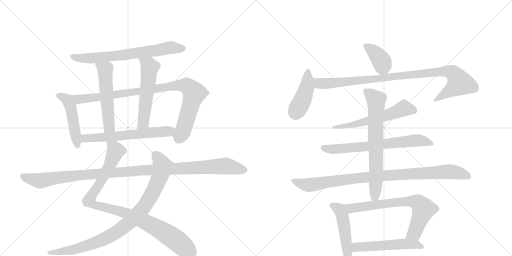
t = 0.00 s
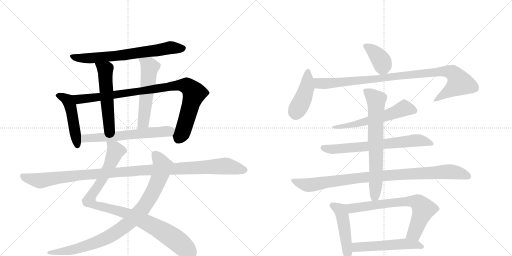
t = 3.14 s
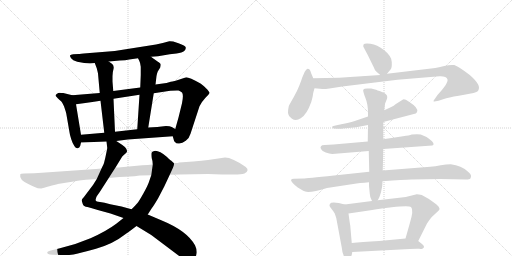
t = 6.27 s
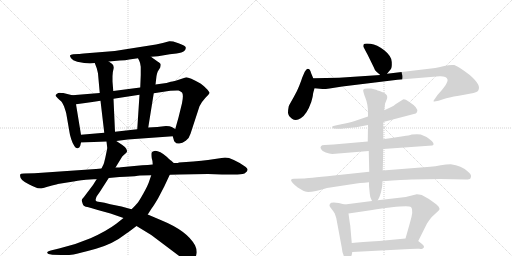
t = 9.41 s
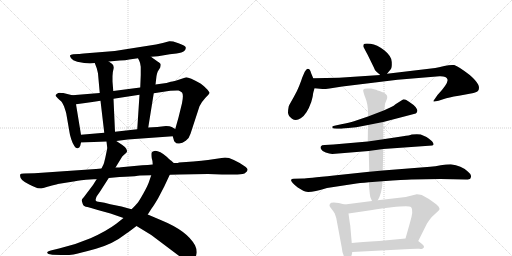
t = 12.54 s
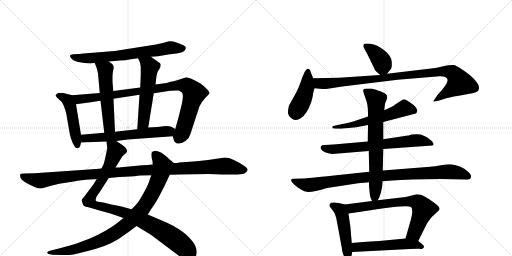
t = 15.68 s

The animated SVG that drew these frames (rendered in a browser with its animation timeline set to each time). Animation: 19 CSS @keyframes rules; one cycle of 15.68 s.

<svg version="1.1" viewBox="0 0 2048 1024" xmlns="http://www.w3.org/2000/svg">
  <g stroke="lightgray" stroke-dasharray="1,1" stroke-width="1" transform="scale(4, 4)">
    <line x1="0" y1="0" x2="256" y2="256"></line>
    <line x1="256" y1="0" x2="0" y2="256"></line>
    <line x1="128" y1="0" x2="128" y2="256"></line>
    <line x1="0" y1="128" x2="256" y2="128"></line>
    <line x1="256" y1="0" x2="512" y2="256"></line>
    <line x1="512" y1="0" x2="256" y2="256"></line>
    <line x1="384" y1="0" x2="384" y2="256"></line>
    <line x1="256" y1="128" x2="512" y2="128"></line>
  </g>
<g transform="scale(1, -1) translate(0, -850)">
   <style type="text/css">
    @keyframes keyframes0 {
      from {
       stroke: black;
       stroke-dashoffset: 704;
       stroke-width: 128;
       }
       70% {
       animation-timing-function: step-end;
       stroke: black;
       stroke-dashoffset: 0;
       stroke-width: 128;
       }
       to {
       stroke: black;
       stroke-width: 1024;
       }
       }
       #make-me-a-hanzi-animation-0 {
         animation: keyframes0 0.822917s both;
         animation-delay: 0.000000s;
         animation-timing-function: linear;
       }
    @keyframes keyframes1 {
      from {
       stroke: black;
       stroke-dashoffset: 484;
       stroke-width: 128;
       }
       61% {
       animation-timing-function: step-end;
       stroke: black;
       stroke-dashoffset: 0;
       stroke-width: 128;
       }
       to {
       stroke: black;
       stroke-width: 1024;
       }
       }
       #make-me-a-hanzi-animation-1 {
         animation: keyframes1 0.643880s both;
         animation-delay: 0.822917s;
         animation-timing-function: linear;
       }
    @keyframes keyframes2 {
      from {
       stroke: black;
       stroke-dashoffset: 952;
       stroke-width: 128;
       }
       76% {
       animation-timing-function: step-end;
       stroke: black;
       stroke-dashoffset: 0;
       stroke-width: 128;
       }
       to {
       stroke: black;
       stroke-width: 1024;
       }
       }
       #make-me-a-hanzi-animation-2 {
         animation: keyframes2 1.024740s both;
         animation-delay: 1.466797s;
         animation-timing-function: linear;
       }
    @keyframes keyframes3 {
      from {
       stroke: black;
       stroke-dashoffset: 546;
       stroke-width: 128;
       }
       64% {
       animation-timing-function: step-end;
       stroke: black;
       stroke-dashoffset: 0;
       stroke-width: 128;
       }
       to {
       stroke: black;
       stroke-width: 1024;
       }
       }
       #make-me-a-hanzi-animation-3 {
         animation: keyframes3 0.694336s both;
         animation-delay: 2.491536s;
         animation-timing-function: linear;
       }
    @keyframes keyframes4 {
      from {
       stroke: black;
       stroke-dashoffset: 557;
       stroke-width: 128;
       }
       64% {
       animation-timing-function: step-end;
       stroke: black;
       stroke-dashoffset: 0;
       stroke-width: 128;
       }
       to {
       stroke: black;
       stroke-width: 1024;
       }
       }
       #make-me-a-hanzi-animation-4 {
         animation: keyframes4 0.703288s both;
         animation-delay: 3.185872s;
         animation-timing-function: linear;
       }
    @keyframes keyframes5 {
      from {
       stroke: black;
       stroke-dashoffset: 622;
       stroke-width: 128;
       }
       67% {
       animation-timing-function: step-end;
       stroke: black;
       stroke-dashoffset: 0;
       stroke-width: 128;
       }
       to {
       stroke: black;
       stroke-width: 1024;
       }
       }
       #make-me-a-hanzi-animation-5 {
         animation: keyframes5 0.756185s both;
         animation-delay: 3.889160s;
         animation-timing-function: linear;
       }
    @keyframes keyframes6 {
      from {
       stroke: black;
       stroke-dashoffset: 987;
       stroke-width: 128;
       }
       76% {
       animation-timing-function: step-end;
       stroke: black;
       stroke-dashoffset: 0;
       stroke-width: 128;
       }
       to {
       stroke: black;
       stroke-width: 1024;
       }
       }
       #make-me-a-hanzi-animation-6 {
         animation: keyframes6 1.053223s both;
         animation-delay: 4.645345s;
         animation-timing-function: linear;
       }
    @keyframes keyframes7 {
      from {
       stroke: black;
       stroke-dashoffset: 935;
       stroke-width: 128;
       }
       75% {
       animation-timing-function: step-end;
       stroke: black;
       stroke-dashoffset: 0;
       stroke-width: 128;
       }
       to {
       stroke: black;
       stroke-width: 1024;
       }
       }
       #make-me-a-hanzi-animation-7 {
         animation: keyframes7 1.010905s both;
         animation-delay: 5.698568s;
         animation-timing-function: linear;
       }
    @keyframes keyframes8 {
      from {
       stroke: black;
       stroke-dashoffset: 1150;
       stroke-width: 128;
       }
       79% {
       animation-timing-function: step-end;
       stroke: black;
       stroke-dashoffset: 0;
       stroke-width: 128;
       }
       to {
       stroke: black;
       stroke-width: 1024;
       }
       }
       #make-me-a-hanzi-animation-8 {
         animation: keyframes8 1.185872s both;
         animation-delay: 6.709473s;
         animation-timing-function: linear;
       }
    @keyframes keyframes9 {
      from {
       stroke: black;
       stroke-dashoffset: 390;
       stroke-width: 128;
       }
       56% {
       animation-timing-function: step-end;
       stroke: black;
       stroke-dashoffset: 0;
       stroke-width: 128;
       }
       to {
       stroke: black;
       stroke-width: 1024;
       }
       }
       #make-me-a-hanzi-animation-9 {
         animation: keyframes9 0.567383s both;
         animation-delay: 7.895345s;
         animation-timing-function: linear;
       }
    @keyframes keyframes10 {
      from {
       stroke: black;
       stroke-dashoffset: 436;
       stroke-width: 128;
       }
       59% {
       animation-timing-function: step-end;
       stroke: black;
       stroke-dashoffset: 0;
       stroke-width: 128;
       }
       to {
       stroke: black;
       stroke-width: 1024;
       }
       }
       #make-me-a-hanzi-animation-10 {
         animation: keyframes10 0.604818s both;
         animation-delay: 8.462728s;
         animation-timing-function: linear;
       }
    @keyframes keyframes11 {
      from {
       stroke: black;
       stroke-dashoffset: 989;
       stroke-width: 128;
       }
       76% {
       animation-timing-function: step-end;
       stroke: black;
       stroke-dashoffset: 0;
       stroke-width: 128;
       }
       to {
       stroke: black;
       stroke-width: 1024;
       }
       }
       #make-me-a-hanzi-animation-11 {
         animation: keyframes11 1.054850s both;
         animation-delay: 9.067546s;
         animation-timing-function: linear;
       }
    @keyframes keyframes12 {
      from {
       stroke: black;
       stroke-dashoffset: 589;
       stroke-width: 128;
       }
       66% {
       animation-timing-function: step-end;
       stroke: black;
       stroke-dashoffset: 0;
       stroke-width: 128;
       }
       to {
       stroke: black;
       stroke-width: 1024;
       }
       }
       #make-me-a-hanzi-animation-12 {
         animation: keyframes12 0.729329s both;
         animation-delay: 10.122396s;
         animation-timing-function: linear;
       }
    @keyframes keyframes13 {
      from {
       stroke: black;
       stroke-dashoffset: 692;
       stroke-width: 128;
       }
       69% {
       animation-timing-function: step-end;
       stroke: black;
       stroke-dashoffset: 0;
       stroke-width: 128;
       }
       to {
       stroke: black;
       stroke-width: 1024;
       }
       }
       #make-me-a-hanzi-animation-13 {
         animation: keyframes13 0.813151s both;
         animation-delay: 10.851725s;
         animation-timing-function: linear;
       }
    @keyframes keyframes14 {
      from {
       stroke: black;
       stroke-dashoffset: 966;
       stroke-width: 128;
       }
       76% {
       animation-timing-function: step-end;
       stroke: black;
       stroke-dashoffset: 0;
       stroke-width: 128;
       }
       to {
       stroke: black;
       stroke-width: 1024;
       }
       }
       #make-me-a-hanzi-animation-14 {
         animation: keyframes14 1.036133s both;
         animation-delay: 11.664876s;
         animation-timing-function: linear;
       }
    @keyframes keyframes15 {
      from {
       stroke: black;
       stroke-dashoffset: 710;
       stroke-width: 128;
       }
       70% {
       animation-timing-function: step-end;
       stroke: black;
       stroke-dashoffset: 0;
       stroke-width: 128;
       }
       to {
       stroke: black;
       stroke-width: 1024;
       }
       }
       #make-me-a-hanzi-animation-15 {
         animation: keyframes15 0.827799s both;
         animation-delay: 12.701009s;
         animation-timing-function: linear;
       }
    @keyframes keyframes16 {
      from {
       stroke: black;
       stroke-dashoffset: 473;
       stroke-width: 128;
       }
       61% {
       animation-timing-function: step-end;
       stroke: black;
       stroke-dashoffset: 0;
       stroke-width: 128;
       }
       to {
       stroke: black;
       stroke-width: 1024;
       }
       }
       #make-me-a-hanzi-animation-16 {
         animation: keyframes16 0.634928s both;
         animation-delay: 13.528809s;
         animation-timing-function: linear;
       }
    @keyframes keyframes17 {
      from {
       stroke: black;
       stroke-dashoffset: 713;
       stroke-width: 128;
       }
       70% {
       animation-timing-function: step-end;
       stroke: black;
       stroke-dashoffset: 0;
       stroke-width: 128;
       }
       to {
       stroke: black;
       stroke-width: 1024;
       }
       }
       #make-me-a-hanzi-animation-17 {
         animation: keyframes17 0.830241s both;
         animation-delay: 14.163737s;
         animation-timing-function: linear;
       }
    @keyframes keyframes18 {
      from {
       stroke: black;
       stroke-dashoffset: 535;
       stroke-width: 128;
       }
       64% {
       animation-timing-function: step-end;
       stroke: black;
       stroke-dashoffset: 0;
       stroke-width: 128;
       }
       to {
       stroke: black;
       stroke-width: 1024;
       }
       }
       #make-me-a-hanzi-animation-18 {
         animation: keyframes18 0.685384s both;
         animation-delay: 14.993978s;
         animation-timing-function: linear;
       }
</style>
<path d="M 604 623 L 632 625 L 679 633 L 706 636 Q 729 640 737 646 Q 744 653 743 660 Q 742 667 714 677 L 693 684 Q 680 686 677 685 L 651 678 L 624 672 L 459 646 L 347 637 Q 320 634 314 634 L 293 633 Q 282 632 280 628 Q 279 625 284.5 617 Q 290 609 309 603 Q 354 593 379 598 L 435 604 L 479 608 Q 503 609 517 612 L 552 617 L 604 623 Z" fill="lightgray"></path> 
<path d="M 289 469 L 253 478 Q 244 478 239 479 Q 233 479 228 475 Q 222 471 222 467 L 231 457 Q 245 444 247 442 Q 256 426 257 422 L 261 410 Q 264 401 265 396 L 278 321 Q 279 311 285 293 Q 291 274 298 265 Q 304 255 311 257 Q 318 259 321 267 L 324 280 L 324 311 L 304 433 C 299 463 298 467 289 469 Z" fill="lightgray"></path> 
<path d="M 691 305 L 695 291 Q 696 284 700 282 Q 705 274 717 276 Q 729 277 743 287 Q 757 297 762 315 L 798 425 Q 806 442 821 458 Q 836 473 838 478 Q 839 482 824 497 Q 809 512 802 516 Q 757 541 745 541 Q 691 523 683 523 L 666 518 L 622 512 L 561 500 L 453 486 L 399 478 L 289 469 C 259 467 274 429 304 433 L 341 438 Q 367 441 402 447 L 454 455 L 558 471 L 615 477 L 681 487 Q 707 489 714 488 Q 720 487 728 480 Q 735 472 728 437 L 714 380 L 701 334 C 693 305 690 308 691 305 Z" fill="lightgray"></path> 
<path d="M 379 598 L 387 577 Q 391 561 392 556 L 399 478 L 402 447 L 417 319 C 420 289 461 293 460 323 L 454 455 L 453 486 L 450 524 L 450 545 Q 450 561 454 574 Q 457 586 449 594 L 435 604 C 411 621 368 626 379 598 Z" fill="lightgray"></path> 
<path d="M 622 512 L 626 546 Q 628 558 631 564 L 641 580 Q 643 588 643 592 Q 643 596 635 601 Q 627 606 604 623 C 580 641 539 644 552 617 L 557 607 Q 561 600 563 583 L 563 550 L 561 500 L 558 471 L 549 333 C 547 303 588 310 593 340 L 615 477 L 622 512 Z" fill="lightgray"></path> 
<path d="M 465 286 L 511 292 L 691 305 C 721 307 727 319 701 334 L 687 342 Q 680 346 664 346 L 629 342 L 593 340 L 549 333 L 460 323 L 417 319 L 324 311 C 294 308 294 279 324 280 L 426 284 L 465 286 Z" fill="lightgray"></path> 
<path d="M 387 134 L 372 110 L 335 61 Q 326 52 327 48 Q 328 44 331 34 Q 334 24 350 22 Q 365 19 391 10 L 442 -4 L 494 -22 L 546 -54 L 605 -90 L 718 -175 Q 742 -190 758 -190 Q 785 -190 787 -159 Q 787 -145 780 -131 Q 748 -73 645 -31 L 591 -8 L 526 13 L 486 24 L 441 33 Q 416 40 400 42 Q 384 43 383 48 Q 381 53 387 65 L 399 82 L 435 138 L 462 180 L 489 224 Q 497 232 502 236 Q 507 240 508 244 Q 509 247 505 255 Q 500 263 488 271 L 465 286 C 440 302 423 314 426 284 L 429 258 Q 429 257 426 242 L 421 218 L 417 202 Q 417 198 406 176 L 387 134 Z" fill="lightgray"></path> 
<path d="M 494 -22 L 465 -45 Q 425 -75 362 -103 Q 299 -130 236 -144 L 207 -151 Q 191 -154 189 -159 Q 187 -167 209 -169 L 245 -170 Q 272 -171 294 -168 Q 315 -164 384 -145 Q 453 -125 497 -90 Q 511 -81 546 -54 L 591 -8 L 607 17 Q 613 24 632 56 L 657 104 L 679 151 C 692 178 699 194 695 198 L 684 208 Q 681 209 668 222 Q 639 247 621 247 Q 608 244 607 240 Q 605 236 607 217 Q 611 206 611 192 L 605 149 L 595 120 Q 591 108 574 77 Q 556 45 550 38 Q 544 31 526 13 L 494 -22 Z" fill="lightgray"></path> 
<path d="M 384 174 L 138 157 L 96 156 Q 82 156 81 152 Q 75 130 117 112 Q 127 108 138.5 102 Q 150 96 165 96 Q 167 97 208 108 L 225 112 Q 230 114 231 114 L 294 124 Q 331 130 343 131 L 375 133 Q 384 133 387 134 L 435 138 L 456 140 Q 477 142 501 143 L 538 145 Q 541 146 560 148 L 605 149 L 679 151 L 718 152 L 832 154 L 888 152 L 925 152 Q 962 151 978 156 Q 1000 169 983 182 Q 929 220 900 220 L 832 210 Q 809 207 773 204 L 716 200 Q 712 198 706 198 L 695 198 L 611 192 L 591 190 L 569 189 L 484 181 Q 481 180 462 180 L 406 176 L 384 174 Z" fill="lightgray"></path> 
<path d="M 1548 555 L 1563 573 Q 1568 578 1567 602 Q 1567 625 1537 649 Q 1508 672 1482 675 Q 1457 677 1455 673 Q 1453 669 1453 665 Q 1454 661 1470 632 L 1495 581 Q 1499 569 1505 564 L 1521 550 C 1534 538 1534 538 1548 555 Z" fill="lightgray"></path> 
<path d="M 1253 537 L 1245 556 Q 1242 566 1239 571 Q 1236 575 1230 575 Q 1225 574 1219 563 L 1209 540 Q 1205 527 1197 507 Q 1189 486 1174 460 Q 1159 434 1155 425 Q 1152 411 1152 399 Q 1153 386 1168 375 Q 1184 364 1203 377 Q 1227 391 1245 442 Q 1252 467 1252 474 Q 1253 480 1258 497 C 1263 514 1263 514 1253 537 Z" fill="lightgray"></path> 
<path d="M 1258 497 L 1290 494 Q 1295 493 1318 496 L 1369 504 L 1590 531 L 1758 545 Q 1786 546 1790 532 Q 1794 518 1750 470 L 1739 454 Q 1734 448 1734 445 Q 1734 442 1754 447 L 1785 457 Q 1810 464 1857 471 Q 1904 478 1912 486 Q 1920 499 1912 513 Q 1905 527 1879 550 Q 1835 584 1817 590 Q 1801 592 1777 586 Q 1753 580 1741 578 L 1548 555 L 1521 550 L 1356 539 L 1253 537 C 1223 536 1228 500 1258 497 Z" fill="lightgray"></path> 
<path d="M 1533 362 L 1663 396 Q 1668 400 1669 405 Q 1671 410 1663 421 Q 1655 431 1636 443 Q 1618 455 1612 452 L 1582 433 Q 1576 427 1565 422 L 1537 409 L 1472 384 L 1416 365 Q 1398 360 1365 353 L 1342 348 Q 1332 347 1329 344 Q 1329 341 1330 338 Q 1332 335 1347 335 L 1359 335 Q 1367 335 1372 336 L 1425 341 L 1472 350 L 1533 362 Z" fill="lightgray"></path> 
<path d="M 1533 254 L 1729 268 Q 1740 271 1728 285 Q 1715 297 1706 302 L 1683 312 Q 1670 315 1647 312 Q 1638 308 1612 305 L 1533 293 L 1471 284 L 1334 272 L 1299 270 Q 1286 270 1284 265 Q 1280 261 1284 254 Q 1288 246 1303 240 Q 1318 236 1329 234 L 1475 246 L 1533 254 Z" fill="lightgray"></path> 
<path d="M 1645 132 L 1761 134 L 1863 132 Q 1867 131 1879 134 Q 1883 136 1884 144 Q 1886 152 1871 164 Q 1846 188 1803 193 Q 1785 193 1763 189 Q 1741 185 1721 183 L 1531 168 L 1477 163 L 1336 148 Q 1225 136 1213 136 L 1175 135 Q 1166 135 1164 130 Q 1164 121 1191 100 L 1213 87 Q 1230 74 1308 98 L 1413 114 Q 1437 118 1476 121 L 1530 125 Q 1616 131 1645 132 Z" fill="lightgray"></path> 
<path d="M 1531 168 L 1533 254 L 1533 293 L 1533 362 L 1537 409 L 1540 435 L 1546 450 Q 1549 457 1549 462 Q 1549 474 1528 482 Q 1507 490 1500 492 L 1485 496 L 1469 496 Q 1456 496 1453 491 Q 1451 486 1461 460 Q 1472 434 1472 398 L 1472 384 L 1472 350 L 1471 284 L 1475 246 L 1477 163 L 1476 121 L 1476 106 L 1479 76 Q 1479 62 1488 46 C 1498 24 1498 24 1511 49 Q 1517 60 1518 63 L 1524 81 L 1527 96 Q 1529 101 1530 125 L 1531 168 Z" fill="lightgray"></path> 
<path d="M 1379 32 L 1355 38 Q 1335 42 1325 39 Q 1319 35 1318 30 Q 1317 25 1325 16 Q 1333 6 1339 -4 L 1345 -22 L 1367 -140 Q 1369 -163 1376 -175 Q 1398 -198 1407 -169 L 1409 -158 L 1407 -122 L 1401 -52 Q 1399 -42 1394 -4 C 1390 26 1390 29 1379 32 Z" fill="lightgray"></path> 
<path d="M 1488 46 L 1379 32 C 1349 28 1364 -8 1394 -4 L 1462 6 Q 1498 12 1567 21 Q 1636 29 1644 22 Q 1656 11 1639 -44 L 1622 -104 C 1614 -133 1660 -141 1673 -114 L 1708 -44 Q 1716 -31 1727 -18 L 1753 6 Q 1766 16 1746 32 Q 1711 59 1687 70 Q 1675 73 1667 73 L 1623 62 L 1511 49 L 1488 46 Z" fill="lightgray"></path> 
<path d="M 1409 -158 L 1639 -146 Q 1665 -144 1677 -145 Q 1690 -147 1691 -144 Q 1696 -142 1696 -137 Q 1696 -132 1688 -126 L 1673 -114 C 1656 -101 1652 -101 1622 -104 L 1517 -114 Q 1445 -118 1407 -122 C 1377 -125 1379 -160 1409 -158 Z" fill="lightgray"></path> 
      <clipPath id="make-me-a-hanzi-clip-0">
      <path d="M 604 623 L 632 625 L 679 633 L 706 636 Q 729 640 737 646 Q 744 653 743 660 Q 742 667 714 677 L 693 684 Q 680 686 677 685 L 651 678 L 624 672 L 459 646 L 347 637 Q 320 634 314 634 L 293 633 Q 282 632 280 628 Q 279 625 284.5 617 Q 290 609 309 603 Q 354 593 379 598 L 435 604 L 479 608 Q 503 609 517 612 L 552 617 L 604 623 Z" fill="lightgray"></path>
      </clipPath>
      <path clip-path="url(#make-me-a-hanzi-clip-0)" d="M 289 625 L 306 618 L 350 616 L 470 627 L 677 659 L 733 656 " fill="none" id="make-me-a-hanzi-animation-0" stroke-dasharray="576 1152" stroke-linecap="round"></path>

      <clipPath id="make-me-a-hanzi-clip-1">
      <path d="M 289 469 L 253 478 Q 244 478 239 479 Q 233 479 228 475 Q 222 471 222 467 L 231 457 Q 245 444 247 442 Q 256 426 257 422 L 261 410 Q 264 401 265 396 L 278 321 Q 279 311 285 293 Q 291 274 298 265 Q 304 255 311 257 Q 318 259 321 267 L 324 280 L 324 311 L 304 433 C 299 463 298 467 289 469 Z" fill="lightgray"></path>
      </clipPath>
      <path clip-path="url(#make-me-a-hanzi-clip-1)" d="M 231 466 L 266 453 L 280 430 L 309 269 " fill="none" id="make-me-a-hanzi-animation-1" stroke-dasharray="356 712" stroke-linecap="round"></path>

      <clipPath id="make-me-a-hanzi-clip-2">
      <path d="M 691 305 L 695 291 Q 696 284 700 282 Q 705 274 717 276 Q 729 277 743 287 Q 757 297 762 315 L 798 425 Q 806 442 821 458 Q 836 473 838 478 Q 839 482 824 497 Q 809 512 802 516 Q 757 541 745 541 Q 691 523 683 523 L 666 518 L 622 512 L 561 500 L 453 486 L 399 478 L 289 469 C 259 467 274 429 304 433 L 341 438 Q 367 441 402 447 L 454 455 L 558 471 L 615 477 L 681 487 Q 707 489 714 488 Q 720 487 728 480 Q 735 472 728 437 L 714 380 L 701 334 C 693 305 690 308 691 305 Z" fill="lightgray"></path>
      </clipPath>
      <path clip-path="url(#make-me-a-hanzi-clip-2)" d="M 297 465 L 320 453 L 711 509 L 747 506 L 777 477 L 734 332 L 713 291 " fill="none" id="make-me-a-hanzi-animation-2" stroke-dasharray="824 1648" stroke-linecap="round"></path>

      <clipPath id="make-me-a-hanzi-clip-3">
      <path d="M 379 598 L 387 577 Q 391 561 392 556 L 399 478 L 402 447 L 417 319 C 420 289 461 293 460 323 L 454 455 L 453 486 L 450 524 L 450 545 Q 450 561 454 574 Q 457 586 449 594 L 435 604 C 411 621 368 626 379 598 Z" fill="lightgray"></path>
      </clipPath>
      <path clip-path="url(#make-me-a-hanzi-clip-3)" d="M 386 595 L 421 567 L 436 343 L 423 327 " fill="none" id="make-me-a-hanzi-animation-3" stroke-dasharray="418 836" stroke-linecap="round"></path>

      <clipPath id="make-me-a-hanzi-clip-4">
      <path d="M 622 512 L 626 546 Q 628 558 631 564 L 641 580 Q 643 588 643 592 Q 643 596 635 601 Q 627 606 604 623 C 580 641 539 644 552 617 L 557 607 Q 561 600 563 583 L 563 550 L 561 500 L 558 471 L 549 333 C 547 303 588 310 593 340 L 615 477 L 622 512 Z" fill="lightgray"></path>
      </clipPath>
      <path clip-path="url(#make-me-a-hanzi-clip-4)" d="M 559 614 L 599 582 L 575 366 L 555 340 " fill="none" id="make-me-a-hanzi-animation-4" stroke-dasharray="429 858" stroke-linecap="round"></path>

      <clipPath id="make-me-a-hanzi-clip-5">
      <path d="M 465 286 L 511 292 L 691 305 C 721 307 727 319 701 334 L 687 342 Q 680 346 664 346 L 629 342 L 593 340 L 549 333 L 460 323 L 417 319 L 324 311 C 294 308 294 279 324 280 L 426 284 L 465 286 Z" fill="lightgray"></path>
      </clipPath>
      <path clip-path="url(#make-me-a-hanzi-clip-5)" d="M 331 288 L 349 298 L 693 329 " fill="none" id="make-me-a-hanzi-animation-5" stroke-dasharray="494 988" stroke-linecap="round"></path>

      <clipPath id="make-me-a-hanzi-clip-6">
      <path d="M 387 134 L 372 110 L 335 61 Q 326 52 327 48 Q 328 44 331 34 Q 334 24 350 22 Q 365 19 391 10 L 442 -4 L 494 -22 L 546 -54 L 605 -90 L 718 -175 Q 742 -190 758 -190 Q 785 -190 787 -159 Q 787 -145 780 -131 Q 748 -73 645 -31 L 591 -8 L 526 13 L 486 24 L 441 33 Q 416 40 400 42 Q 384 43 383 48 Q 381 53 387 65 L 399 82 L 435 138 L 462 180 L 489 224 Q 497 232 502 236 Q 507 240 508 244 Q 509 247 505 255 Q 500 263 488 271 L 465 286 C 440 302 423 314 426 284 L 429 258 Q 429 257 426 242 L 421 218 L 417 202 Q 417 198 406 176 L 387 134 Z" fill="lightgray"></path>
      </clipPath>
      <path clip-path="url(#make-me-a-hanzi-clip-6)" d="M 433 278 L 462 247 L 427 166 L 358 53 L 360 42 L 391 27 L 501 -1 L 612 -53 L 705 -111 L 760 -165 " fill="none" id="make-me-a-hanzi-animation-6" stroke-dasharray="859 1718" stroke-linecap="round"></path>

      <clipPath id="make-me-a-hanzi-clip-7">
      <path d="M 494 -22 L 465 -45 Q 425 -75 362 -103 Q 299 -130 236 -144 L 207 -151 Q 191 -154 189 -159 Q 187 -167 209 -169 L 245 -170 Q 272 -171 294 -168 Q 315 -164 384 -145 Q 453 -125 497 -90 Q 511 -81 546 -54 L 591 -8 L 607 17 Q 613 24 632 56 L 657 104 L 679 151 C 692 178 699 194 695 198 L 684 208 Q 681 209 668 222 Q 639 247 621 247 Q 608 244 607 240 Q 605 236 607 217 Q 611 206 611 192 L 605 149 L 595 120 Q 591 108 574 77 Q 556 45 550 38 Q 544 31 526 13 L 494 -22 Z" fill="lightgray"></path>
      </clipPath>
      <path clip-path="url(#make-me-a-hanzi-clip-7)" d="M 614 235 L 628 224 L 650 186 L 644 160 L 621 100 L 592 47 L 570 14 L 529 -29 L 452 -87 L 386 -119 L 286 -150 L 194 -160 " fill="none" id="make-me-a-hanzi-animation-7" stroke-dasharray="807 1614" stroke-linecap="round"></path>

      <clipPath id="make-me-a-hanzi-clip-8">
      <path d="M 384 174 L 138 157 L 96 156 Q 82 156 81 152 Q 75 130 117 112 Q 127 108 138.5 102 Q 150 96 165 96 Q 167 97 208 108 L 225 112 Q 230 114 231 114 L 294 124 Q 331 130 343 131 L 375 133 Q 384 133 387 134 L 435 138 L 456 140 Q 477 142 501 143 L 538 145 Q 541 146 560 148 L 605 149 L 679 151 L 718 152 L 832 154 L 888 152 L 925 152 Q 962 151 978 156 Q 1000 169 983 182 Q 929 220 900 220 L 832 210 Q 809 207 773 204 L 716 200 Q 712 198 706 198 L 695 198 L 611 192 L 591 190 L 569 189 L 484 181 Q 481 180 462 180 L 406 176 L 384 174 Z" fill="lightgray"></path>
      </clipPath>
      <path clip-path="url(#make-me-a-hanzi-clip-8)" d="M 90 147 L 103 139 L 160 127 L 332 151 L 619 172 L 898 186 L 976 170 " fill="none" id="make-me-a-hanzi-animation-8" stroke-dasharray="1022 2044" stroke-linecap="round"></path>

      <clipPath id="make-me-a-hanzi-clip-9">
      <path d="M 1548 555 L 1563 573 Q 1568 578 1567 602 Q 1567 625 1537 649 Q 1508 672 1482 675 Q 1457 677 1455 673 Q 1453 669 1453 665 Q 1454 661 1470 632 L 1495 581 Q 1499 569 1505 564 L 1521 550 C 1534 538 1534 538 1548 555 Z" fill="lightgray"></path>
      </clipPath>
      <path clip-path="url(#make-me-a-hanzi-clip-9)" d="M 1461 667 L 1493 646 L 1525 608 L 1530 590 L 1526 563 " fill="none" id="make-me-a-hanzi-animation-9" stroke-dasharray="262 524" stroke-linecap="round"></path>

      <clipPath id="make-me-a-hanzi-clip-10">
      <path d="M 1253 537 L 1245 556 Q 1242 566 1239 571 Q 1236 575 1230 575 Q 1225 574 1219 563 L 1209 540 Q 1205 527 1197 507 Q 1189 486 1174 460 Q 1159 434 1155 425 Q 1152 411 1152 399 Q 1153 386 1168 375 Q 1184 364 1203 377 Q 1227 391 1245 442 Q 1252 467 1252 474 Q 1253 480 1258 497 C 1263 514 1263 514 1253 537 Z" fill="lightgray"></path>
      </clipPath>
      <path clip-path="url(#make-me-a-hanzi-clip-10)" d="M 1232 567 L 1227 498 L 1183 396 " fill="none" id="make-me-a-hanzi-animation-10" stroke-dasharray="308 616" stroke-linecap="round"></path>

      <clipPath id="make-me-a-hanzi-clip-11">
      <path d="M 1258 497 L 1290 494 Q 1295 493 1318 496 L 1369 504 L 1590 531 L 1758 545 Q 1786 546 1790 532 Q 1794 518 1750 470 L 1739 454 Q 1734 448 1734 445 Q 1734 442 1754 447 L 1785 457 Q 1810 464 1857 471 Q 1904 478 1912 486 Q 1920 499 1912 513 Q 1905 527 1879 550 Q 1835 584 1817 590 Q 1801 592 1777 586 Q 1753 580 1741 578 L 1548 555 L 1521 550 L 1356 539 L 1253 537 C 1223 536 1228 500 1258 497 Z" fill="lightgray"></path>
      </clipPath>
      <path clip-path="url(#make-me-a-hanzi-clip-11)" d="M 1260 531 L 1277 517 L 1306 516 L 1760 564 L 1802 562 L 1815 555 L 1839 518 L 1746 449 L 1737 449 " fill="none" id="make-me-a-hanzi-animation-11" stroke-dasharray="861 1722" stroke-linecap="round"></path>

      <clipPath id="make-me-a-hanzi-clip-12">
      <path d="M 1533 362 L 1663 396 Q 1668 400 1669 405 Q 1671 410 1663 421 Q 1655 431 1636 443 Q 1618 455 1612 452 L 1582 433 Q 1576 427 1565 422 L 1537 409 L 1472 384 L 1416 365 Q 1398 360 1365 353 L 1342 348 Q 1332 347 1329 344 Q 1329 341 1330 338 Q 1332 335 1347 335 L 1359 335 Q 1367 335 1372 336 L 1425 341 L 1472 350 L 1533 362 Z" fill="lightgray"></path>
      </clipPath>
      <path clip-path="url(#make-me-a-hanzi-clip-12)" d="M 1656 407 L 1614 416 L 1477 367 L 1365 343 L 1335 342 " fill="none" id="make-me-a-hanzi-animation-12" stroke-dasharray="461 922" stroke-linecap="round"></path>

      <clipPath id="make-me-a-hanzi-clip-13">
      <path d="M 1533 254 L 1729 268 Q 1740 271 1728 285 Q 1715 297 1706 302 L 1683 312 Q 1670 315 1647 312 Q 1638 308 1612 305 L 1533 293 L 1471 284 L 1334 272 L 1299 270 Q 1286 270 1284 265 Q 1280 261 1284 254 Q 1288 246 1303 240 Q 1318 236 1329 234 L 1475 246 L 1533 254 Z" fill="lightgray"></path>
      </clipPath>
      <path clip-path="url(#make-me-a-hanzi-clip-13)" d="M 1294 260 L 1327 253 L 1379 256 L 1667 289 L 1726 276 " fill="none" id="make-me-a-hanzi-animation-13" stroke-dasharray="564 1128" stroke-linecap="round"></path>

      <clipPath id="make-me-a-hanzi-clip-14">
      <path d="M 1645 132 L 1761 134 L 1863 132 Q 1867 131 1879 134 Q 1883 136 1884 144 Q 1886 152 1871 164 Q 1846 188 1803 193 Q 1785 193 1763 189 Q 1741 185 1721 183 L 1531 168 L 1477 163 L 1336 148 Q 1225 136 1213 136 L 1175 135 Q 1166 135 1164 130 Q 1164 121 1191 100 L 1213 87 Q 1230 74 1308 98 L 1413 114 Q 1437 118 1476 121 L 1530 125 Q 1616 131 1645 132 Z" fill="lightgray"></path>
      </clipPath>
      <path clip-path="url(#make-me-a-hanzi-clip-14)" d="M 1171 129 L 1193 118 L 1233 110 L 1456 141 L 1774 163 L 1819 162 L 1872 144 " fill="none" id="make-me-a-hanzi-animation-14" stroke-dasharray="838 1676" stroke-linecap="round"></path>

      <clipPath id="make-me-a-hanzi-clip-15">
      <path d="M 1531 168 L 1533 254 L 1533 293 L 1533 362 L 1537 409 L 1540 435 L 1546 450 Q 1549 457 1549 462 Q 1549 474 1528 482 Q 1507 490 1500 492 L 1485 496 L 1469 496 Q 1456 496 1453 491 Q 1451 486 1461 460 Q 1472 434 1472 398 L 1472 384 L 1472 350 L 1471 284 L 1475 246 L 1477 163 L 1476 121 L 1476 106 L 1479 76 Q 1479 62 1488 46 C 1498 24 1498 24 1511 49 Q 1517 60 1518 63 L 1524 81 L 1527 96 Q 1529 101 1530 125 L 1531 168 Z" fill="lightgray"></path>
      </clipPath>
      <path clip-path="url(#make-me-a-hanzi-clip-15)" d="M 1459 488 L 1486 469 L 1504 447 L 1504 133 L 1499 66 L 1492 57 " fill="none" id="make-me-a-hanzi-animation-15" stroke-dasharray="582 1164" stroke-linecap="round"></path>

      <clipPath id="make-me-a-hanzi-clip-16">
      <path d="M 1379 32 L 1355 38 Q 1335 42 1325 39 Q 1319 35 1318 30 Q 1317 25 1325 16 Q 1333 6 1339 -4 L 1345 -22 L 1367 -140 Q 1369 -163 1376 -175 Q 1398 -198 1407 -169 L 1409 -158 L 1407 -122 L 1401 -52 Q 1399 -42 1394 -4 C 1390 26 1390 29 1379 32 Z" fill="lightgray"></path>
      </clipPath>
      <path clip-path="url(#make-me-a-hanzi-clip-16)" d="M 1331 28 L 1360 10 L 1371 -16 L 1391 -169 " fill="none" id="make-me-a-hanzi-animation-16" stroke-dasharray="345 690" stroke-linecap="round"></path>

      <clipPath id="make-me-a-hanzi-clip-17">
      <path d="M 1488 46 L 1379 32 C 1349 28 1364 -8 1394 -4 L 1462 6 Q 1498 12 1567 21 Q 1636 29 1644 22 Q 1656 11 1639 -44 L 1622 -104 C 1614 -133 1660 -141 1673 -114 L 1708 -44 Q 1716 -31 1727 -18 L 1753 6 Q 1766 16 1746 32 Q 1711 59 1687 70 Q 1675 73 1667 73 L 1623 62 L 1511 49 L 1488 46 Z" fill="lightgray"></path>
      </clipPath>
      <path clip-path="url(#make-me-a-hanzi-clip-17)" d="M 1387 28 L 1412 17 L 1590 41 L 1669 41 L 1694 13 L 1658 -82 L 1630 -98 " fill="none" id="make-me-a-hanzi-animation-17" stroke-dasharray="585 1170" stroke-linecap="round"></path>

      <clipPath id="make-me-a-hanzi-clip-18">
      <path d="M 1409 -158 L 1639 -146 Q 1665 -144 1677 -145 Q 1690 -147 1691 -144 Q 1696 -142 1696 -137 Q 1696 -132 1688 -126 L 1673 -114 C 1656 -101 1652 -101 1622 -104 L 1517 -114 Q 1445 -118 1407 -122 C 1377 -125 1379 -160 1409 -158 Z" fill="lightgray"></path>
      </clipPath>
      <path clip-path="url(#make-me-a-hanzi-clip-18)" d="M 1416 -152 L 1425 -139 L 1440 -137 L 1624 -125 L 1687 -135 " fill="none" id="make-me-a-hanzi-animation-18" stroke-dasharray="407 814" stroke-linecap="round"></path>

</g>
</svg>
